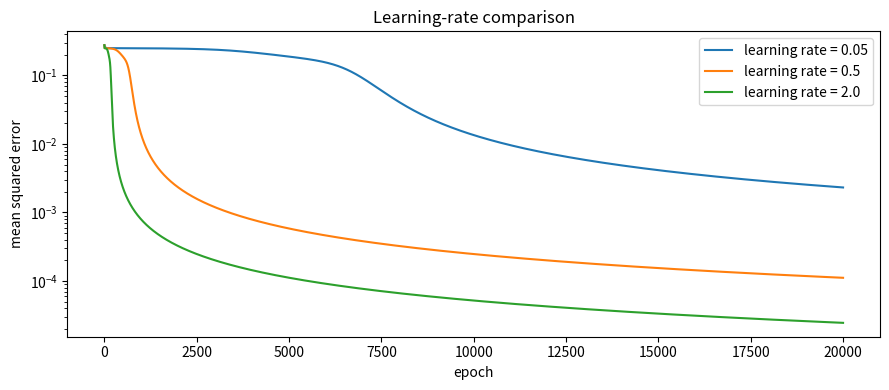
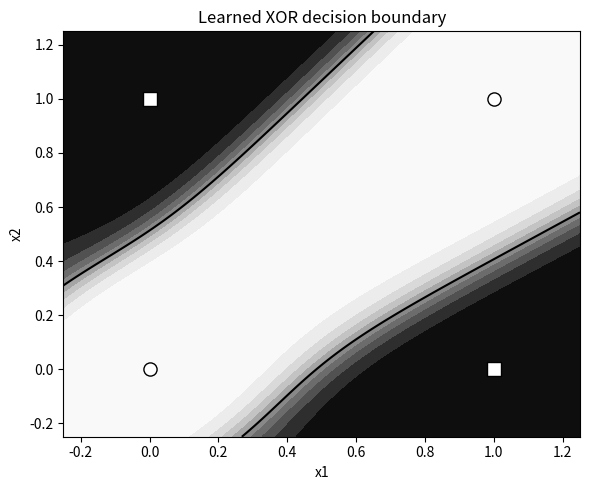
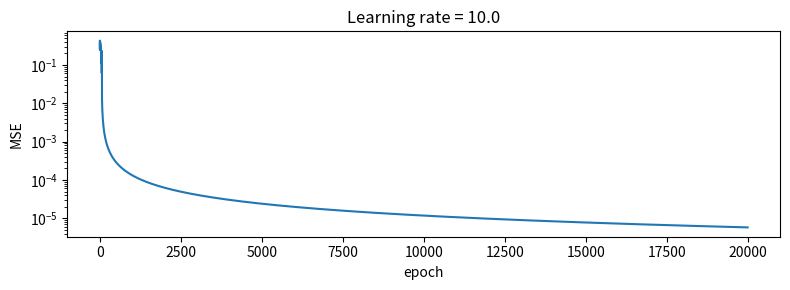

The matplotlib source for these figures, in order:
import numpy as np
import matplotlib.pyplot as plt

X = np.array([[0,0], [0,1], [1,0], [1,1]], dtype=float)
y = np.array([[0], [1], [1], [0]], dtype=float)

def sigmoid(z):
    return 1 / (1 + np.exp(-np.clip(z, -500, 500)))

print('XOR input pairs:\\n', X)
print('Targets:', y.ravel())

rng = np.random.default_rng(1)
hidden = 4
W1 = rng.normal(0, 1, (2, hidden)); b1 = np.zeros((1, hidden))
W2 = rng.normal(0, 1, (hidden, 1)); b2 = np.zeros((1, 1))
h = sigmoid(X @ W1 + b1)
o = sigmoid(h @ W2 + b2)
print('Initial mean squared error:', float(np.mean((o-y)**2)))

def train_xor(lr, epochs=20000, seed=1, hidden=4):
    rng = np.random.default_rng(seed)
    W1 = rng.normal(0, 1, (2, hidden)); b1 = np.zeros((1, hidden))
    W2 = rng.normal(0, 1, (hidden, 1)); b2 = np.zeros((1, 1))
    loss = []
    for _ in range(epochs):
        h = sigmoid(X @ W1 + b1)
        o = sigmoid(h @ W2 + b2)
        loss.append(float(np.mean((o-y)**2)))
        do = (o-y) * o * (1-o)
        dW2 = h.T @ do; db2 = do.sum(0, keepdims=True)
        dh = (do @ W2.T) * h * (1-h)
        dW1 = X.T @ dh; db1 = dh.sum(0, keepdims=True)
        W2 -= lr*dW2; b2 -= lr*db2
        W1 -= lr*dW1; b1 -= lr*db1
    return (W1,b1,W2,b2), np.array(loss)

params, loss = train_xor(2.0)
W1,b1,W2,b2 = params
predictions = sigmoid(sigmoid(X @ W1 + b1) @ W2 + b2).ravel()
print('Final loss:', loss[-1])
print('Predictions:', np.round(predictions,3))

learning_rates = (0.05, 0.5, 2.0)
runs = {}
plt.figure(figsize=(9,4))
for lr in learning_rates:
    params, loss = train_xor(lr)
    runs[lr] = (params, loss)
    print(f'lr={lr}: final MSE = {loss[-1]:.3e}')
    plt.semilogy(loss, label=f'learning rate = {lr}')
plt.xlabel('epoch'); plt.ylabel('mean squared error'); plt.title('Learning-rate comparison')
plt.legend(); plt.tight_layout(); plt.show()

params, loss = runs[2.0]
W1,b1,W2,b2 = params
gx, gy = np.meshgrid(np.linspace(-0.25,1.25,300), np.linspace(-0.25,1.25,300))
G = np.c_[gx.ravel(), gy.ravel()]
Z = sigmoid(sigmoid(G @ W1 + b1) @ W2 + b2).reshape(gx.shape)
plt.figure(figsize=(6,5))
plt.contourf(gx,gy,Z,levels=np.linspace(0,1,11),cmap='Greys')
plt.contour(gx,gy,Z,levels=[0.5],colors='black')
for (x1,x2), target in zip(X,y.ravel()):
    plt.scatter(x1,x2,marker='o' if target==0 else 's',s=90,edgecolors='black',facecolors='white')
plt.xlabel('x1'); plt.ylabel('x2'); plt.title('Learned XOR decision boundary'); plt.tight_layout(); plt.show()
print('Predicted outputs:', np.round(sigmoid(sigmoid(X @ W1 + b1) @ W2 + b2).ravel(),3))

params_10, loss_10 = train_xor(10.0)
print('Learning rate 10.0 — final MSE:', loss_10[-1])
print('Finite losses throughout:', bool(np.isfinite(loss_10).all()))
plt.figure(figsize=(8,3)); plt.semilogy(loss_10); plt.xlabel('epoch'); plt.ylabel('MSE'); plt.title('Learning rate = 10.0'); plt.tight_layout(); plt.show()
